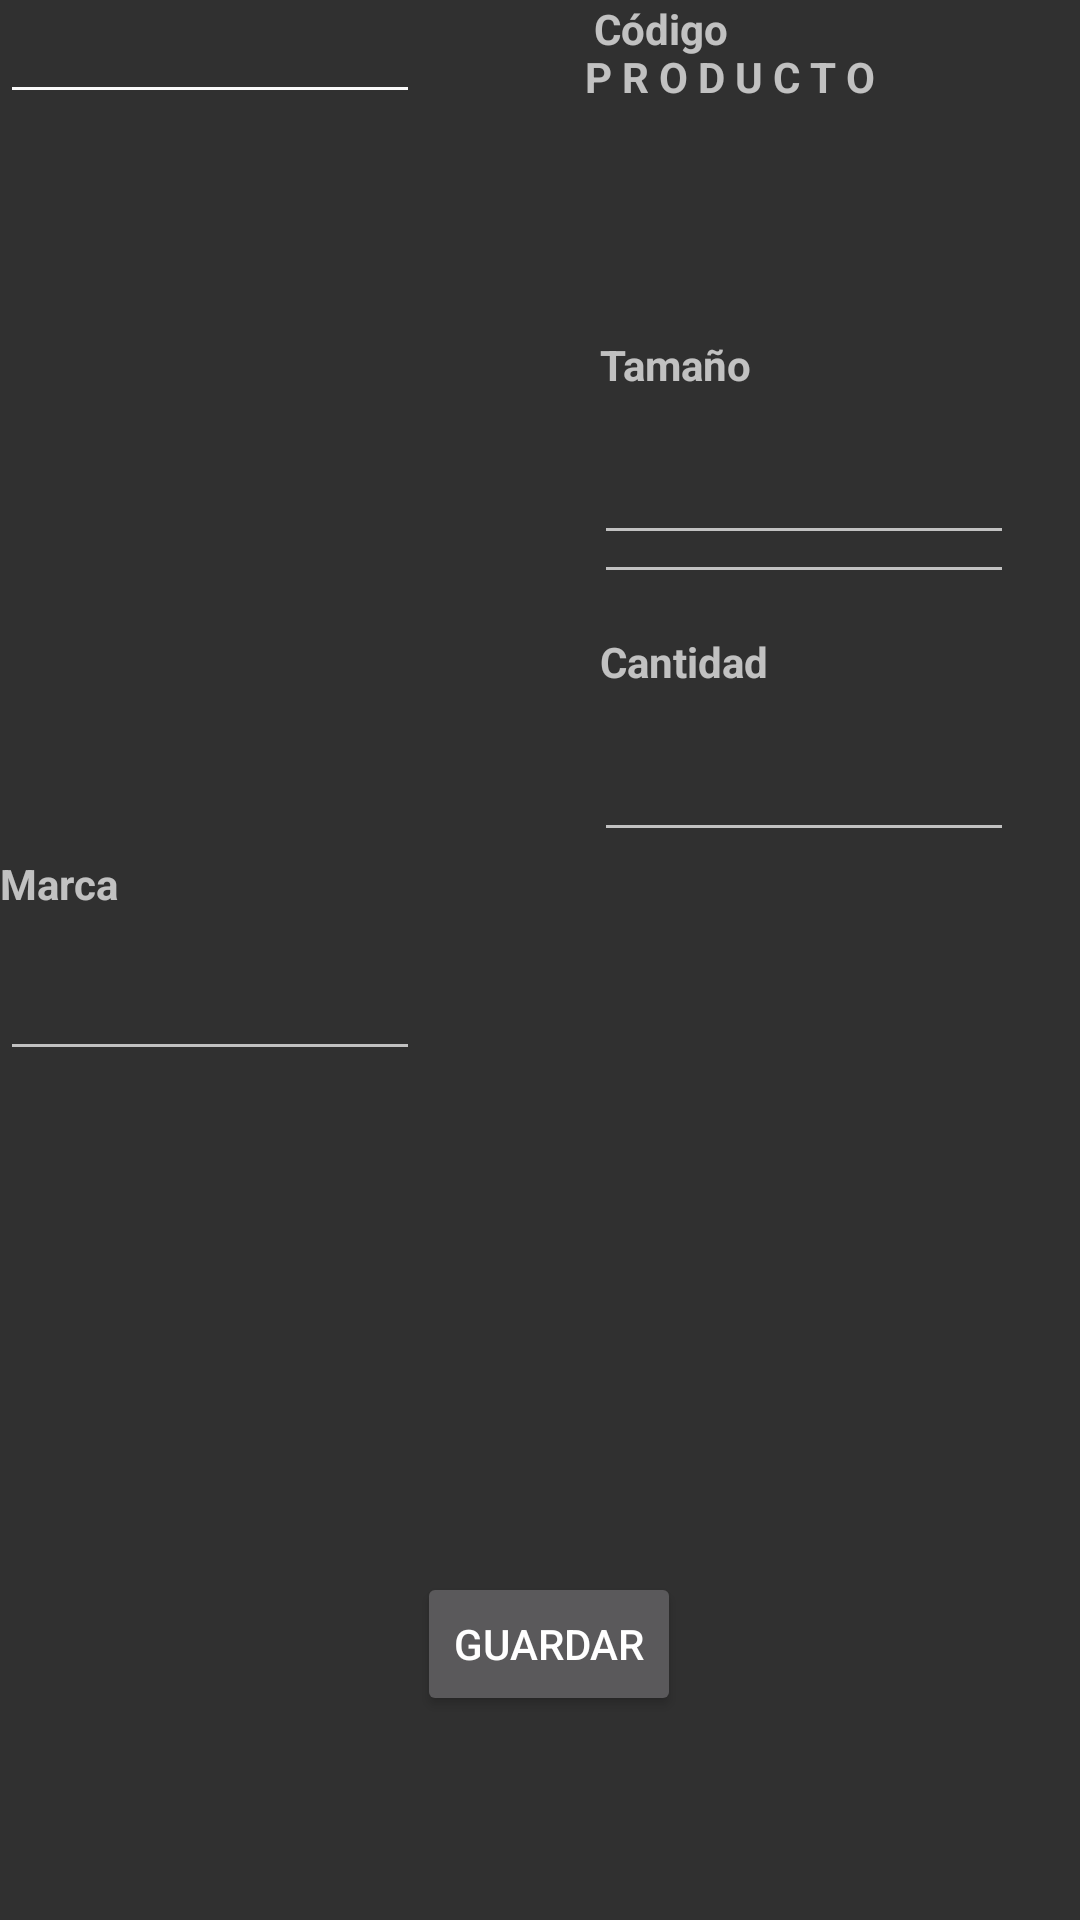

Write the Android layout XML for this screen, with the resource values it uses.
<!-- AndroidManifest.xml: application theme Theme.AppCompat -->
<!-- res/layout/activity_formulario_producto.xml -->
<?xml version="1.0" encoding="utf-8"?>
<androidx.constraintlayout.widget.ConstraintLayout xmlns:android="http://schemas.android.com/apk/res/android"
    xmlns:app="http://schemas.android.com/apk/res-auto"
    xmlns:tools="http://schemas.android.com/tools"
    android:layout_width="match_parent"
    android:layout_height="match_parent"
    tools:context=".FormularioProducto">

    <EditText
        android:id="@+id/etCode"
        android:layout_width="140dp"
        android:layout_height="38dp"
        android:layout_marginTop="91dp"
        android:layout_marginEnd="22dp"
        android:layout_marginBottom="90dp"
        android:ems="10"
        android:inputType="textPersonName"
        android:text=""
        app:layout_constraintBottom_toBottomOf="@+id/etMark"
        app:layout_constraintEnd_toEndOf="parent"
        app:layout_constraintTop_toTopOf="@+id/etColor"
        tools:ignore="MissingConstraints" />

    <TextView
        android:id="@+id/tvCode"
        android:layout_width="wrap_content"
        android:layout_height="wrap_content"
        android:text="Código"
        android:textStyle="bold"
        app:layout_constraintStart_toStartOf="@+id/etCode"
        tools:ignore="MissingConstraints"
        tools:layout_editor_absoluteY="433dp" />

    <EditText
        android:id="@+id/etAmount"
        android:layout_width="140dp"
        android:layout_height="38dp"
        android:layout_marginTop="35dp"
        android:layout_marginBottom="39dp"
        android:ems="10"
        android:inputType="textPersonName"
        android:text=""
        app:layout_constraintBottom_toBottomOf="@+id/tvCode"
        app:layout_constraintEnd_toEndOf="@+id/etCode"
        app:layout_constraintHorizontal_bias="1.0"
        app:layout_constraintStart_toStartOf="@+id/tvAmount"
        app:layout_constraintTop_toTopOf="@+id/tvAmount"
        app:layout_constraintVertical_bias="0.0"
        tools:ignore="MissingConstraints" />

    <TextView
        android:id="@+id/tvAmount"
        android:layout_width="wrap_content"
        android:layout_height="wrap_content"
        android:layout_marginTop="80dp"
        android:layout_marginEnd="104dp"
        android:text="Cantidad"
        android:textStyle="bold"
        app:layout_constraintEnd_toEndOf="parent"
        app:layout_constraintTop_toBottomOf="@+id/tvSize"
        tools:ignore="MissingConstraints" />

    <EditText
        android:id="@+id/etSize"
        android:layout_width="140dp"
        android:layout_height="38dp"
        android:layout_marginTop="35dp"
        android:layout_marginBottom="38dp"
        android:ems="10"
        android:inputType="textPersonName"
        android:text=""
        app:layout_constraintBottom_toBottomOf="@+id/tvAmount"
        app:layout_constraintEnd_toEndOf="@+id/etAmount"
        app:layout_constraintHorizontal_bias="1.0"
        app:layout_constraintStart_toStartOf="@+id/tvSize"
        app:layout_constraintTop_toTopOf="@+id/tvSize"
        app:layout_constraintVertical_bias="0.0"
        tools:ignore="MissingConstraints" />

    <TextView
        android:id="@+id/tvSize"
        android:layout_width="wrap_content"
        android:layout_height="wrap_content"
        android:layout_marginTop="48dp"
        android:text="Tamaño"
        android:textStyle="bold"
        app:layout_constraintStart_toStartOf="@+id/tvAmount"
        app:layout_constraintTop_toBottomOf="@+id/imageView3"
        tools:ignore="MissingConstraints" />

    <EditText
        android:id="@+id/etMark"
        android:layout_width="140dp"
        android:layout_height="38dp"
        android:layout_marginTop="143dp"
        android:layout_marginBottom="145dp"
        android:ems="10"
        android:inputType="textPersonName"
        android:text=""
        app:layout_constraintBottom_toBottomOf="parent"
        app:layout_constraintTop_toBottomOf="@+id/etColor"
        tools:ignore="MissingConstraints"
        tools:layout_editor_absoluteX="22dp" />

    <TextView
        android:id="@+id/tvMark"
        android:layout_width="wrap_content"
        android:layout_height="wrap_content"
        android:layout_marginBottom="15dp"
        android:text="Marca"
        android:textStyle="bold"
        app:layout_constraintBottom_toTopOf="@+id/etMark"
        tools:ignore="MissingConstraints"
        tools:layout_editor_absoluteX="22dp" />

    <EditText
        android:id="@+id/etCost"
        android:layout_width="140dp"
        android:layout_height="38dp"
        android:ems="10"
        android:inputType="textPersonName"
        android:text=""
        app:layout_constraintEnd_toEndOf="@+id/etMark"
        tools:ignore="MissingConstraints"
        tools:layout_editor_absoluteY="464dp" />

    <TextView
        android:id="@+id/tvCost"
        android:layout_width="wrap_content"
        android:layout_height="wrap_content"
        android:layout_marginBottom="15dp"
        android:text="Precio"
        android:textStyle="bold"
        app:layout_constraintBottom_toTopOf="@+id/etCost"
        tools:ignore="MissingConstraints"
        tools:layout_editor_absoluteX="22dp" />

    <EditText
        android:id="@+id/etColor"
        android:layout_width="140dp"
        android:layout_height="38dp"
        android:ems="10"
        android:inputType="textPersonName"
        android:text=""
        app:layout_constraintEnd_toEndOf="@+id/etCost"
        tools:ignore="MissingConstraints"
        tools:layout_editor_absoluteY="375dp" />

    <TextView
        android:id="@+id/textView13"
        android:layout_width="wrap_content"
        android:layout_height="wrap_content"
        android:layout_marginBottom="15dp"
        android:text="Color"
        android:textStyle="bold"
        app:layout_constraintBottom_toTopOf="@+id/etColor"
        tools:ignore="MissingConstraints"
        tools:layout_editor_absoluteX="22dp" />

    <ImageView
        android:id="@+id/imageView3"
        android:layout_width="wrap_content"
        android:layout_height="wrap_content"
        android:layout_marginTop="29dp"
        app:layout_constraintEnd_toEndOf="parent"
        app:layout_constraintHorizontal_bias="0.5"
        app:layout_constraintStart_toStartOf="parent"
        app:layout_constraintTop_toBottomOf="@+id/textView8"
        tools:srcCompat="@tools:sample/avatars" />

    <TextView
        android:id="@+id/textView8"
        android:layout_width="wrap_content"
        android:layout_height="wrap_content"
        android:layout_marginStart="15dp"
        android:layout_marginTop="16dp"
        android:text="P R O D U C T O"
        android:textStyle="bold"
        app:layout_constraintStart_toStartOf="@+id/imageView3"
        app:layout_constraintTop_toTopOf="parent" />

    <TextView
        android:id="@+id/tvForm"
        android:layout_width="wrap_content"
        android:layout_height="wrap_content"
        android:layout_marginBottom="15dp"
        android:text="Forma"
        android:textStyle="bold"
        app:layout_constraintBottom_toTopOf="@+id/etForm"
        tools:ignore="MissingConstraints"
        tools:layout_editor_absoluteX="22dp" />

    <EditText
        android:id="@+id/etForm"
        android:layout_width="140dp"
        android:layout_height="38dp"
        android:ems="10"
        android:inputType="textPersonName"
        android:text=""
        app:layout_constraintEnd_toEndOf="@+id/etColor"
        tools:ignore="MissingConstraints"
        tools:layout_editor_absoluteY="275dp" />

    <androidx.constraintlayout.widget.Barrier
        android:id="@+id/barrier2"
        android:layout_width="wrap_content"
        android:layout_height="wrap_content"
        app:barrierDirection="left"
        tools:layout_editor_absoluteX="411dp" />

    <androidx.constraintlayout.widget.Barrier
        android:id="@+id/barrier3"
        android:layout_width="wrap_content"
        android:layout_height="wrap_content"
        app:barrierDirection="left"
        tools:layout_editor_absoluteX="411dp" />

    <Button
        android:id="@+id/button3"
        android:layout_width="wrap_content"
        android:layout_height="wrap_content"
        android:layout_marginBottom="68dp"
        android:text="GUARDAR"
        app:layout_constraintBottom_toBottomOf="parent"
        app:layout_constraintEnd_toEndOf="parent"
        app:layout_constraintHorizontal_bias="0.511"
        app:layout_constraintStart_toStartOf="parent" />

</androidx.constraintlayout.widget.ConstraintLayout>
<!-- resources referenced by this layout -->
<resources>

</resources>
